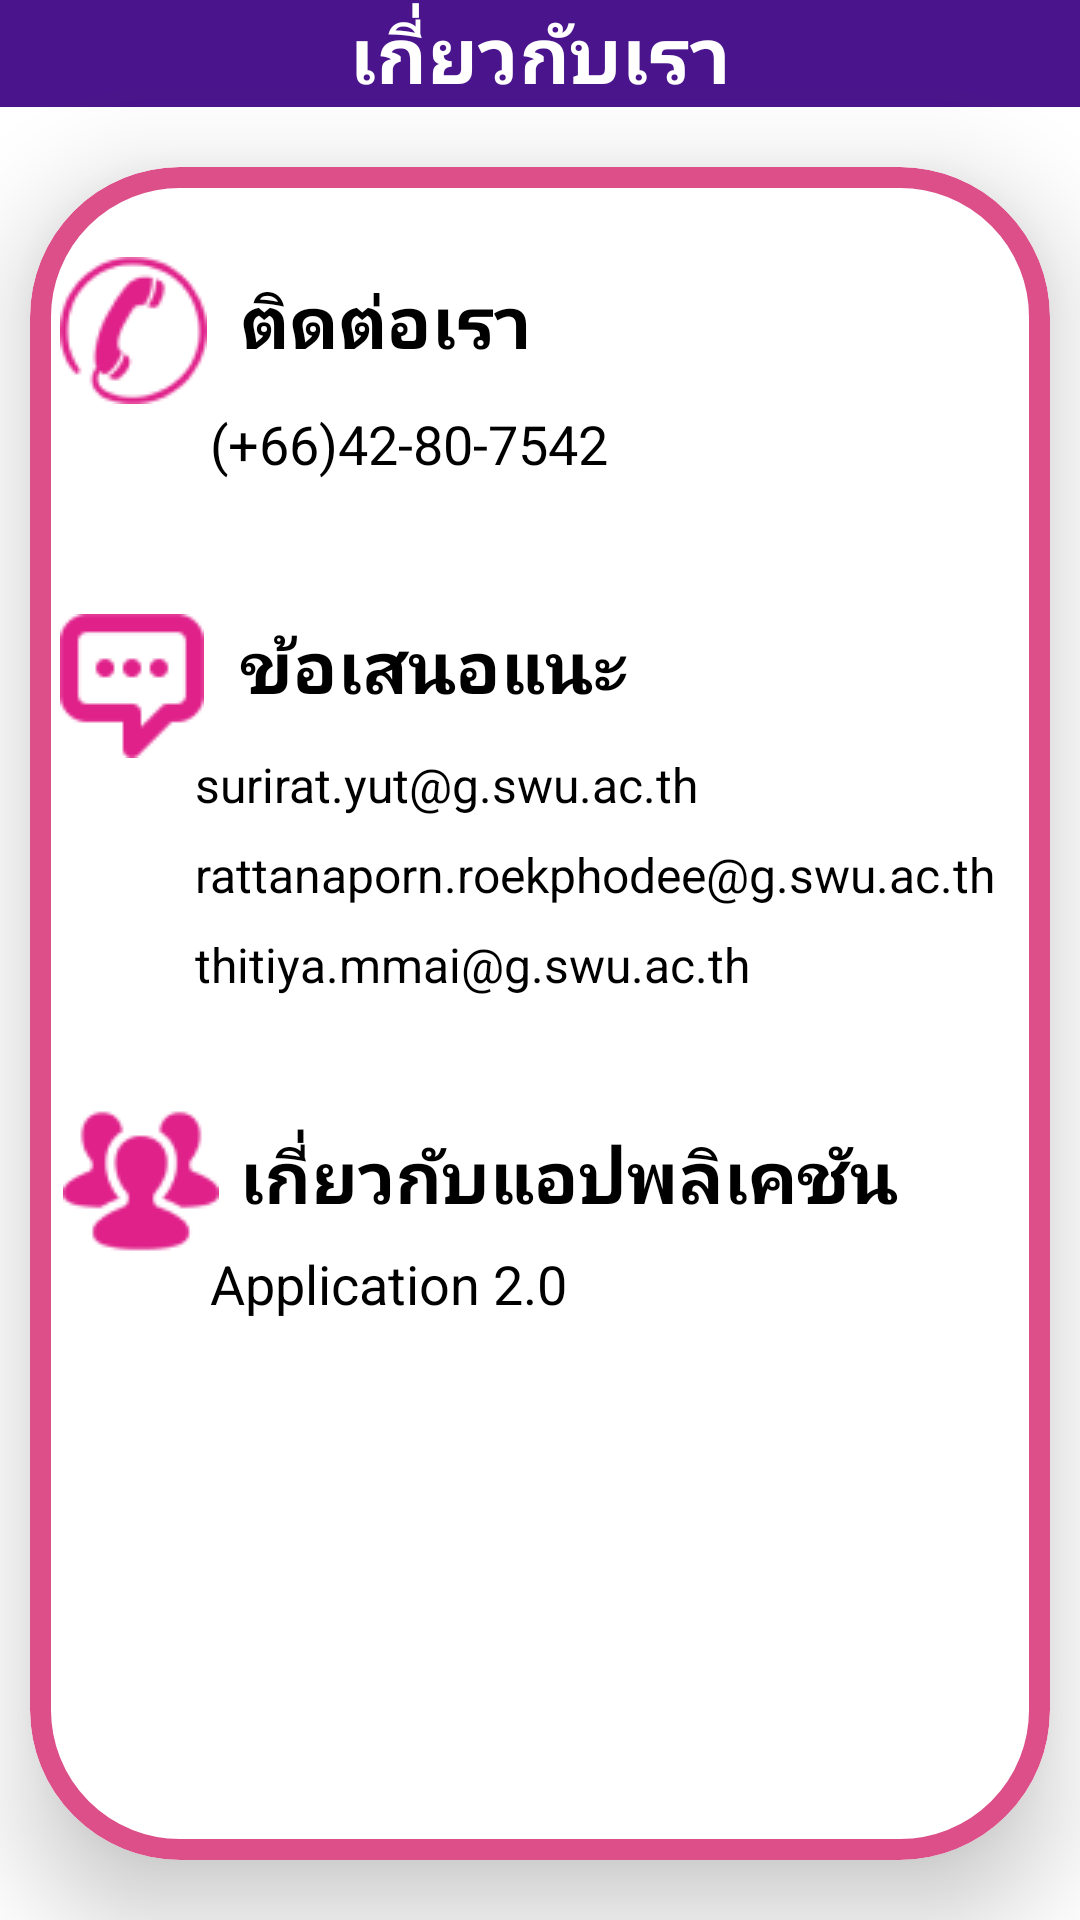

The Android layout XML behind this screen, and the referenced resources:
<!-- AndroidManifest.xml: application theme Theme.AIRCITY -->
<!-- res/layout/fragment_about_us1.xml -->
<?xml version="1.0" encoding="utf-8"?>
<androidx.constraintlayout.widget.ConstraintLayout
    xmlns:android="http://schemas.android.com/apk/res/android"
    xmlns:tools="http://schemas.android.com/tools"
    xmlns:app="http://schemas.android.com/apk/res-auto"
    android:layout_width="match_parent"
    android:layout_height="match_parent"
    tools:context=".AboutUsFragment">

    <LinearLayout
        android:layout_width="match_parent"
        android:layout_height="match_parent"
        android:orientation="vertical">

        <TextView
            android:layout_width="match_parent"
            android:layout_height="wrap_content"
            android:layout_alignParentEnd="true"
            android:layout_alignParentBottom="true"
            android:background="#4a148c"
            android:text="เกี่ยวกับเรา"
            android:textAlignment="center"
            android:textAllCaps="true"
            android:textColor="@color/white"
            android:textSize="26sp"
            android:textStyle="bold" />

        <com.google.android.material.card.MaterialCardView
            android:id="@+id/materialCardView"
            android:layout_width="match_parent"
            android:layout_height="match_parent"
            android:layout_marginStart="10dp"
            android:layout_marginTop="20dp"
            android:layout_marginEnd="10dp"
            android:layout_marginBottom="20dp"
            android:scaleType="centerCrop"
            app:cardBackgroundColor="#FFFFFF"
            app:cardCornerRadius="50dp"
            app:cardElevation="20dp"
            app:contentPadding="10dp"
            app:layout_constraintBottom_toBottomOf="parent"
            app:layout_constraintEnd_toEndOf="parent"
            app:layout_constraintStart_toStartOf="parent"
            app:strokeColor="#DC4F89"
            app:strokeWidth="7dp">

            <RelativeLayout
                android:layout_width="match_parent"
                android:layout_height="match_parent"
                >

                <ImageView
                    android:id="@+id/call"
                    android:layout_width="wrap_content"
                    android:layout_height="wrap_content"
                    android:layout_alignParentStart="true"
                    android:layout_alignParentTop="true"
                    android:layout_marginStart="0dp"
                    android:layout_marginTop="20dp"
                    android:scaleType="centerCrop"
                    android:src="@drawable/ab1" />

                <TextView
                    android:layout_width="match_parent"
                    android:layout_height="wrap_content"
                    android:layout_alignParentTop="true"
                    android:layout_marginStart="60dp"
                    android:layout_marginTop="25dp"
                    android:text="ติดต่อเรา"
                    android:textColor="@color/black"
                    android:textSize="24sp"
                    android:textStyle="bold" />

                <TextView
                    android:layout_width="match_parent"
                    android:layout_height="wrap_content"
                    android:layout_alignParentTop="true"
                    android:layout_marginStart="50dp"
                    android:layout_marginTop="70dp"
                    android:text="(+66)42-80-7542"
                    android:textColor="@color/black"
                    android:textSize="18sp" />

                <ImageView
                    android:id="@+id/chat"
                    android:layout_width="wrap_content"
                    android:layout_height="wrap_content"
                    android:layout_below="@+id/call"
                    android:layout_alignParentStart="true"
                    android:layout_marginStart="0dp"
                    android:layout_marginTop="70dp"
                    android:scaleType="centerCrop"
                    android:src="@drawable/ab2" />

                <TextView
                    android:layout_width="match_parent"
                    android:layout_height="wrap_content"
                    android:layout_alignParentTop="true"
                    android:layout_marginStart="60dp"
                    android:layout_marginTop="140dp"
                    android:text="ข้อเสนอแนะ"
                    android:textColor="#000000"
                    android:textSize="24sp"
                    android:textStyle="bold" />

                <TextView
                    android:layout_width="match_parent"
                    android:layout_height="wrap_content"
                    android:layout_alignParentTop="true"
                    android:layout_marginStart="45dp"
                    android:layout_marginTop="185dp"
                    android:text="surirat.yut@g.swu.ac.th"
                    android:textColor="#000000"
                    android:textSize="16sp" />

                <TextView
                    android:layout_width="match_parent"
                    android:layout_height="wrap_content"
                    android:layout_alignParentTop="true"
                    android:layout_marginStart="45dp"
                    android:layout_marginTop="215dp"
                    android:text="rattanaporn.roekphodee@g.swu.ac.th"
                    android:textColor="#000000"
                    android:textSize="16sp" />

                <TextView
                    android:layout_width="match_parent"
                    android:layout_height="wrap_content"
                    android:layout_alignParentTop="true"
                    android:layout_marginStart="45dp"
                    android:layout_marginTop="245dp"
                    android:text="thitiya.mmai@g.swu.ac.th"
                    android:textColor="#000000"
                    android:textSize="16sp" />

                <ImageView
                    android:layout_width="wrap_content"
                    android:layout_height="wrap_content"
                    android:layout_below="@+id/chat"
                    android:layout_alignParentStart="true"
                    android:layout_marginStart="1dp"
                    android:layout_marginTop="115dp"
                    android:scaleType="centerCrop"
                    android:src="@drawable/ab3" />

                <TextView
                    android:layout_width="match_parent"
                    android:layout_height="wrap_content"
                    android:layout_alignParentTop="true"
                    android:layout_marginStart="60dp"
                    android:layout_marginTop="310dp"
                    android:text="เกี่ยวกับแอปพลิเคชัน"
                    android:textColor="#000000"
                    android:textSize="24sp"
                    android:textStyle="bold" />

                <TextView
                    android:layout_width="match_parent"
                    android:layout_height="wrap_content"
                    android:layout_alignParentTop="true"
                    android:layout_marginStart="50dp"
                    android:layout_marginTop="350dp"
                    android:text="Application 2.0"
                    android:textColor="#000000"
                    android:textSize="18sp" />


            </RelativeLayout>

        </com.google.android.material.card.MaterialCardView>

    </LinearLayout>
</androidx.constraintlayout.widget.ConstraintLayout>
<!-- resources referenced by this layout -->
<resources>
  <!-- drawable ab1: png bitmap (drawable, 2937 bytes) -->
  <!-- drawable ab2: png bitmap (drawable, 1356 bytes) -->
  <!-- drawable ab3: png bitmap (drawable, 2423 bytes) -->
  <style name="Theme.AIRCITY" parent="Theme.MaterialComponents.DayNight.NoActionBar">
          
          <item name="colorPrimary">@color/purple_500</item>
          <item name="colorPrimaryVariant">@color/purple_700</item>
          <item name="colorOnPrimary">@color/white</item>
          
          <item name="colorSecondary">@color/teal_200</item>
          <item name="colorSecondaryVariant">@color/teal_700</item>
          <item name="colorOnSecondary">@color/black</item>
          
          <item name="android:statusBarColor" tools:targetApi="l">?attr/colorPrimaryVariant</item>
          
      </style>
  <!-- not gathered from this repository: default colours our renderer supplied (Android Studio template values) -->
  <color name="purple_500">#FF6200EE</color>
  <color name="purple_700">#FF3700B3</color>
  <color name="teal_200">#FF03DAC5</color>
  <color name="teal_700">#FF018786</color>
  <color name="black">#FF000000</color>
  <color name="white">#FFFFFFFF</color>
</resources>
